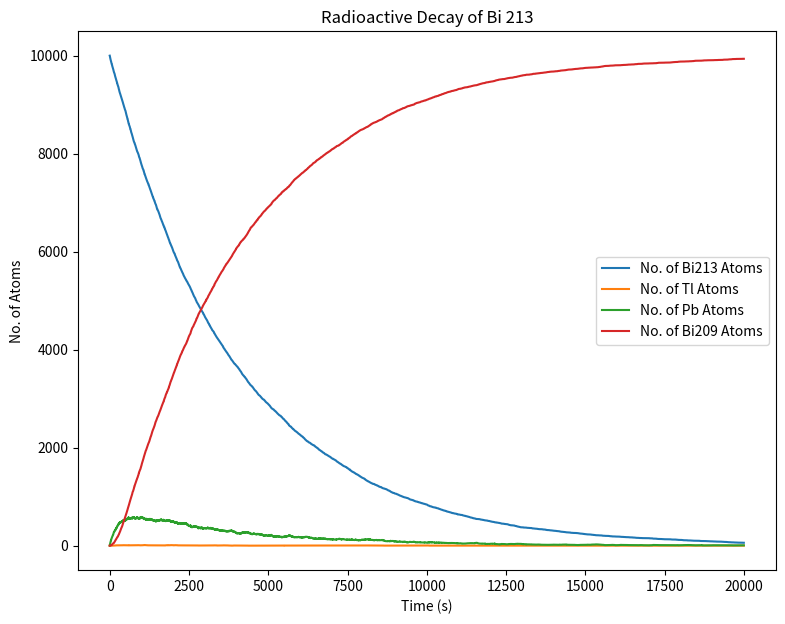

Reproduce this figure in Python.
from random import random
import numpy as np
import matplotlib.pyplot as plt

dt=1
tmax=20000

nbi = 10000
ntl = 0
npb = 0
nbi209 = 0

bipoints=[]
tlpoints=[]
pbpoints=[]
bi209points=[]

TBi = 60*46
TTl = 60*2.2
TPb = 60*3.3
ppbdecay = 1-2**(-dt/TPb)
ptldecay = 1-2**(-dt/TTl)
pbidecay = 1-2**(-dt/TBi)
    
   
tpoints=np.arange(0,tmax,dt)
for t in tpoints:
    decayed_pb = 0
    decayed_tl = 0
    decayed_bi=0
    bi_decayto_pb = 0
    bi_decayto_tl = 0
    
    #how many pb atoms have decayed at time t
    for i in range (npb):
        if random() < ppbdecay:
            decayed_pb += 1
    #pb atoms remaining 
    npb -= decayed_pb
    #where pb atoms went
    nbi209 += decayed_pb
            
    for i in range (ntl):
        if random() < ptldecay:
            decayed_tl += 1
    ntl -= decayed_tl
    npb += decayed_tl
    
    for i in range (nbi):
        if random() < pbidecay:
            decayed_bi += 1
    nbi -= decayed_bi
    
    #where do the bi atoms go
    for i in range (decayed_bi):
        if random() < 0.0209:
            bi_decayto_tl += 1
        else:
            bi_decayto_pb +=1
            
    ntl += bi_decayto_tl
    npb += bi_decayto_pb
    
    bipoints.append(nbi)
    tlpoints.append(ntl)
    pbpoints.append(npb)
    bi209points.append(nbi209)
plt.figure(figsize=[9,7])    
plt.plot(tpoints,bipoints,label='No. of Bi213 Atoms')
plt.plot(tpoints,tlpoints,label='No. of Tl Atoms')
plt.plot(tpoints,pbpoints,label='No. of Pb Atoms')
plt.plot(tpoints,bi209points,label='No. of Bi209 Atoms')
plt.legend()
plt.xlabel('Time (s)')
plt.ylabel('No. of Atoms')
plt.title('Radioactive Decay of Bi 213')
plt.savefig("decay.png")
plt.show()
    
